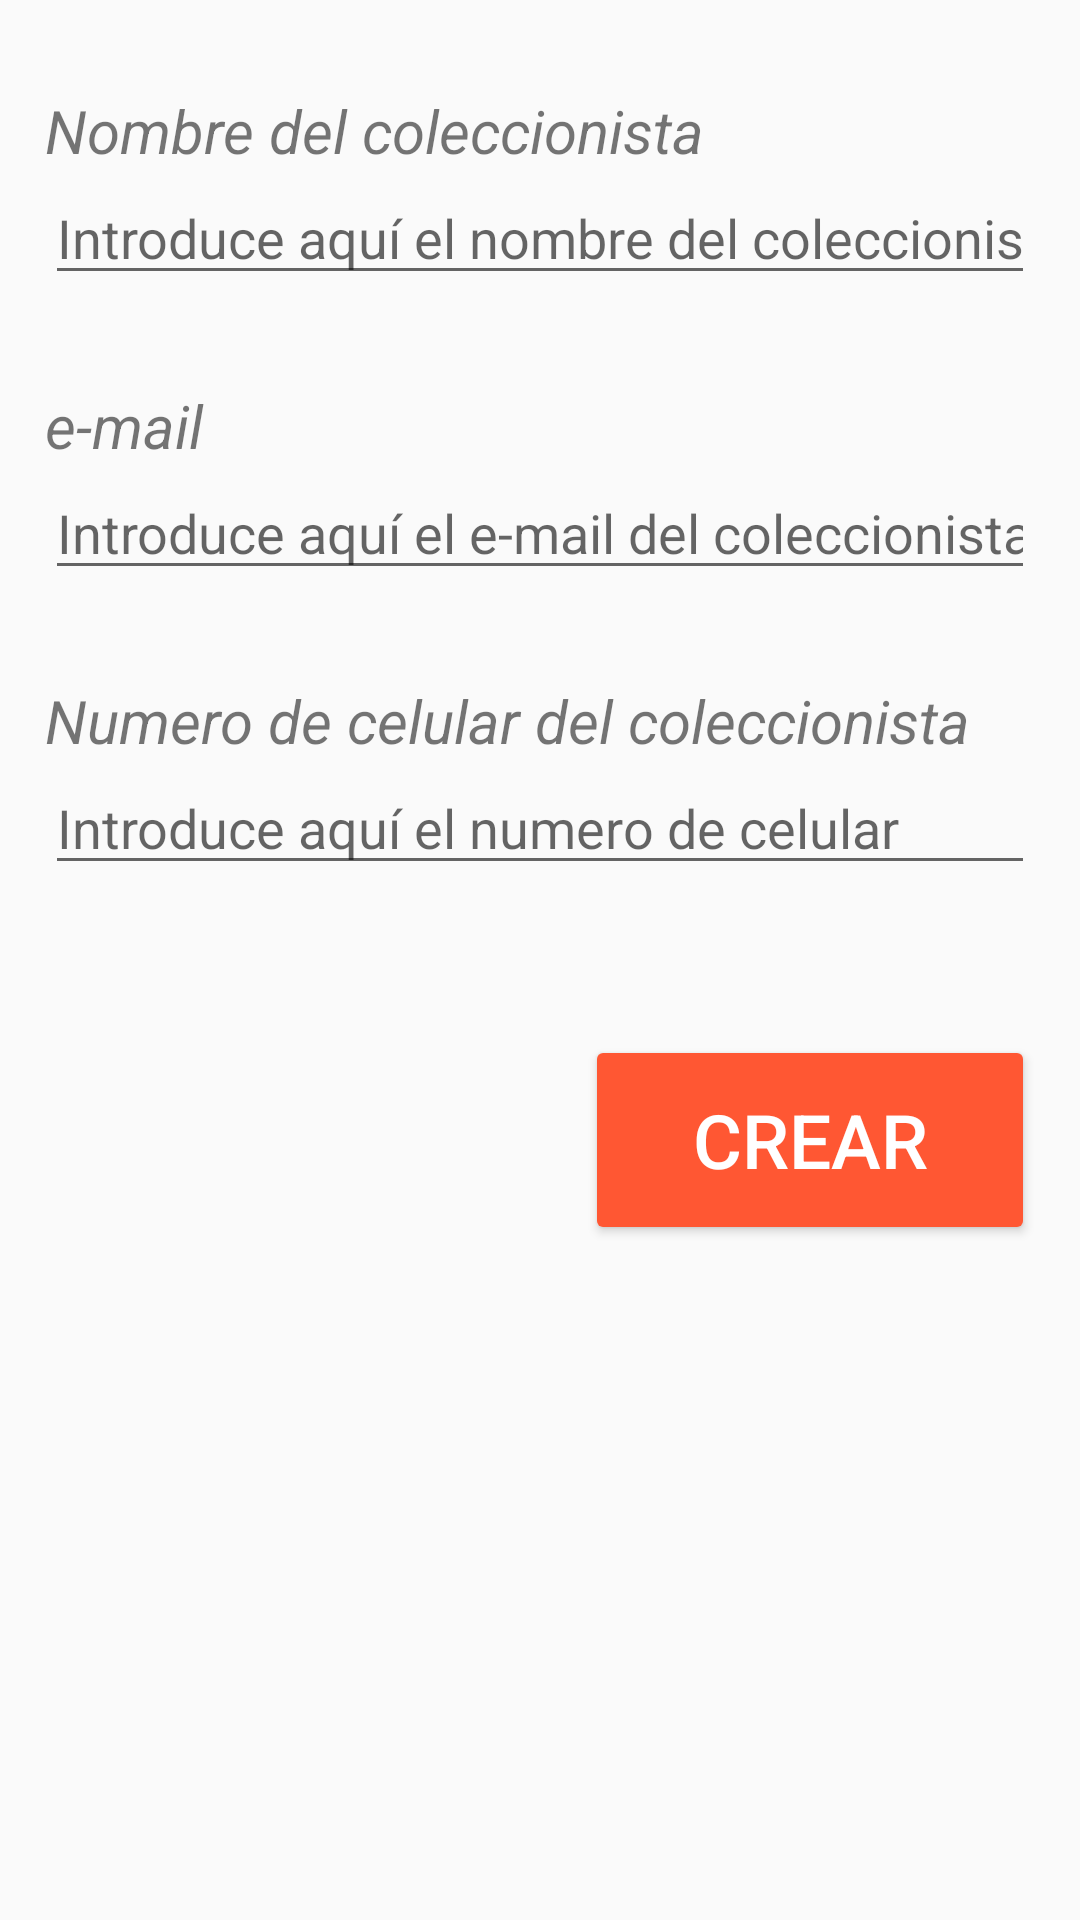

Write the Android layout XML for this screen, with the resource values it uses.
<!-- AndroidManifest.xml: application theme Theme.MovilMisoDreamTeam2022 -->
<!-- res/layout/activity_crear_coleccionista.xml -->
<?xml version="1.0" encoding="utf-8"?>
<ScrollView xmlns:android="http://schemas.android.com/apk/res/android"
    xmlns:tools="http://schemas.android.com/tools"
    android:layout_width="match_parent"
    android:layout_height="match_parent"
    tools:context=".ui.CrearColeccionistaActivity">


    <LinearLayout
        android:layout_width="match_parent"
        android:layout_height="wrap_content"
        android:layout_weight="1"
        android:orientation="vertical"
        android:paddingLeft="15dp"
        android:paddingRight="15dp">


        <Space
            android:layout_width="match_parent"
            android:layout_height="30dp" />


        <TextView
            android:id="@+id/lblNombreColeccionista"
            android:layout_width="match_parent"
            android:layout_height="match_parent"
            android:text="Nombre del coleccionista"
            android:textSize="20sp"
            android:textStyle="italic" />

        <EditText
            android:id="@+id/EDNombreColeccionista"
            android:layout_width="match_parent"
            android:layout_height="match_parent"
            android:hint="Introduce aquí el nombre del coleccionista"
            android:autofillHints="name"
            android:inputType="text" />

        <Space
            android:layout_width="match_parent"
            android:layout_height="30dp" />

        <TextView
            android:id="@+id/email"
            android:layout_width="match_parent"
            android:layout_height="match_parent"
            android:text="e-mail"
            android:textSize="20sp"
            android:textStyle="italic" />

        <EditText
            android:id="@+id/EDEmail"
            android:layout_width="match_parent"
            android:layout_height="match_parent"
            android:hint="Introduce aquí el e-mail del coleccionista"
            android:autofillHints="emailAddress"
            android:inputType="textEmailAddress" />

        <Space
            android:layout_width="match_parent"
            android:layout_height="30dp" />

        <TextView
            android:id="@+id/lblCellphoneColeccionista"
            android:layout_width="match_parent"
            android:layout_height="match_parent"
            android:text="Numero de celular del coleccionista"
            android:textSize="20sp"
            android:textStyle="italic" />

        <EditText
            android:id="@+id/EDCellphoneColeccionista"
            android:layout_width="match_parent"
            android:layout_height="match_parent"
            android:hint="Introduce aquí el numero de celular"
            android:autofillHints="phone"
            android:inputType="number" />


        <Space
            android:layout_width="match_parent"
            android:layout_height="50dp" />

        <Button
            android:id="@+id/BtnCrearColeccionista"
            android:layout_width="150dp"
            android:layout_height="70dp"
            android:layout_gravity="right"
            android:backgroundTint="@color/orange"
            android:gravity="center"
            android:text="Crear"
            android:textColor="@color/white"
            android:textSize="25sp" />

        <Space
            android:layout_width="match_parent"
            android:layout_height="30dp" />

        <EditText
            android:id="@+id/lblRequestCrearColeccinista"
            android:layout_width="match_parent"
            android:layout_height="match_parent"
            android:visibility="gone"
            android:autofillHints="name"
            android:inputType="number" />

    </LinearLayout>
</ScrollView>
<!-- resources referenced by this layout -->
<resources>
  <color name="orange"> #FF5733 </color>
  <color name="white">#FFFFFFFF</color>
  <style name="Theme.MovilMisoDreamTeam2022" parent="Theme.AppCompat.Light.DarkActionBar">
          
          <item name="colorPrimary">@color/purple_500</item>
          <item name="colorPrimaryDark">@color/purple_700</item>
          <item name="colorAccent">@color/teal_200</item>
          
      </style>
  <color name="purple_500">#FF6200EE</color>
  <color name="purple_700">#FF3700B3</color>
  <color name="teal_200">#FF03DAC5</color>
</resources>
